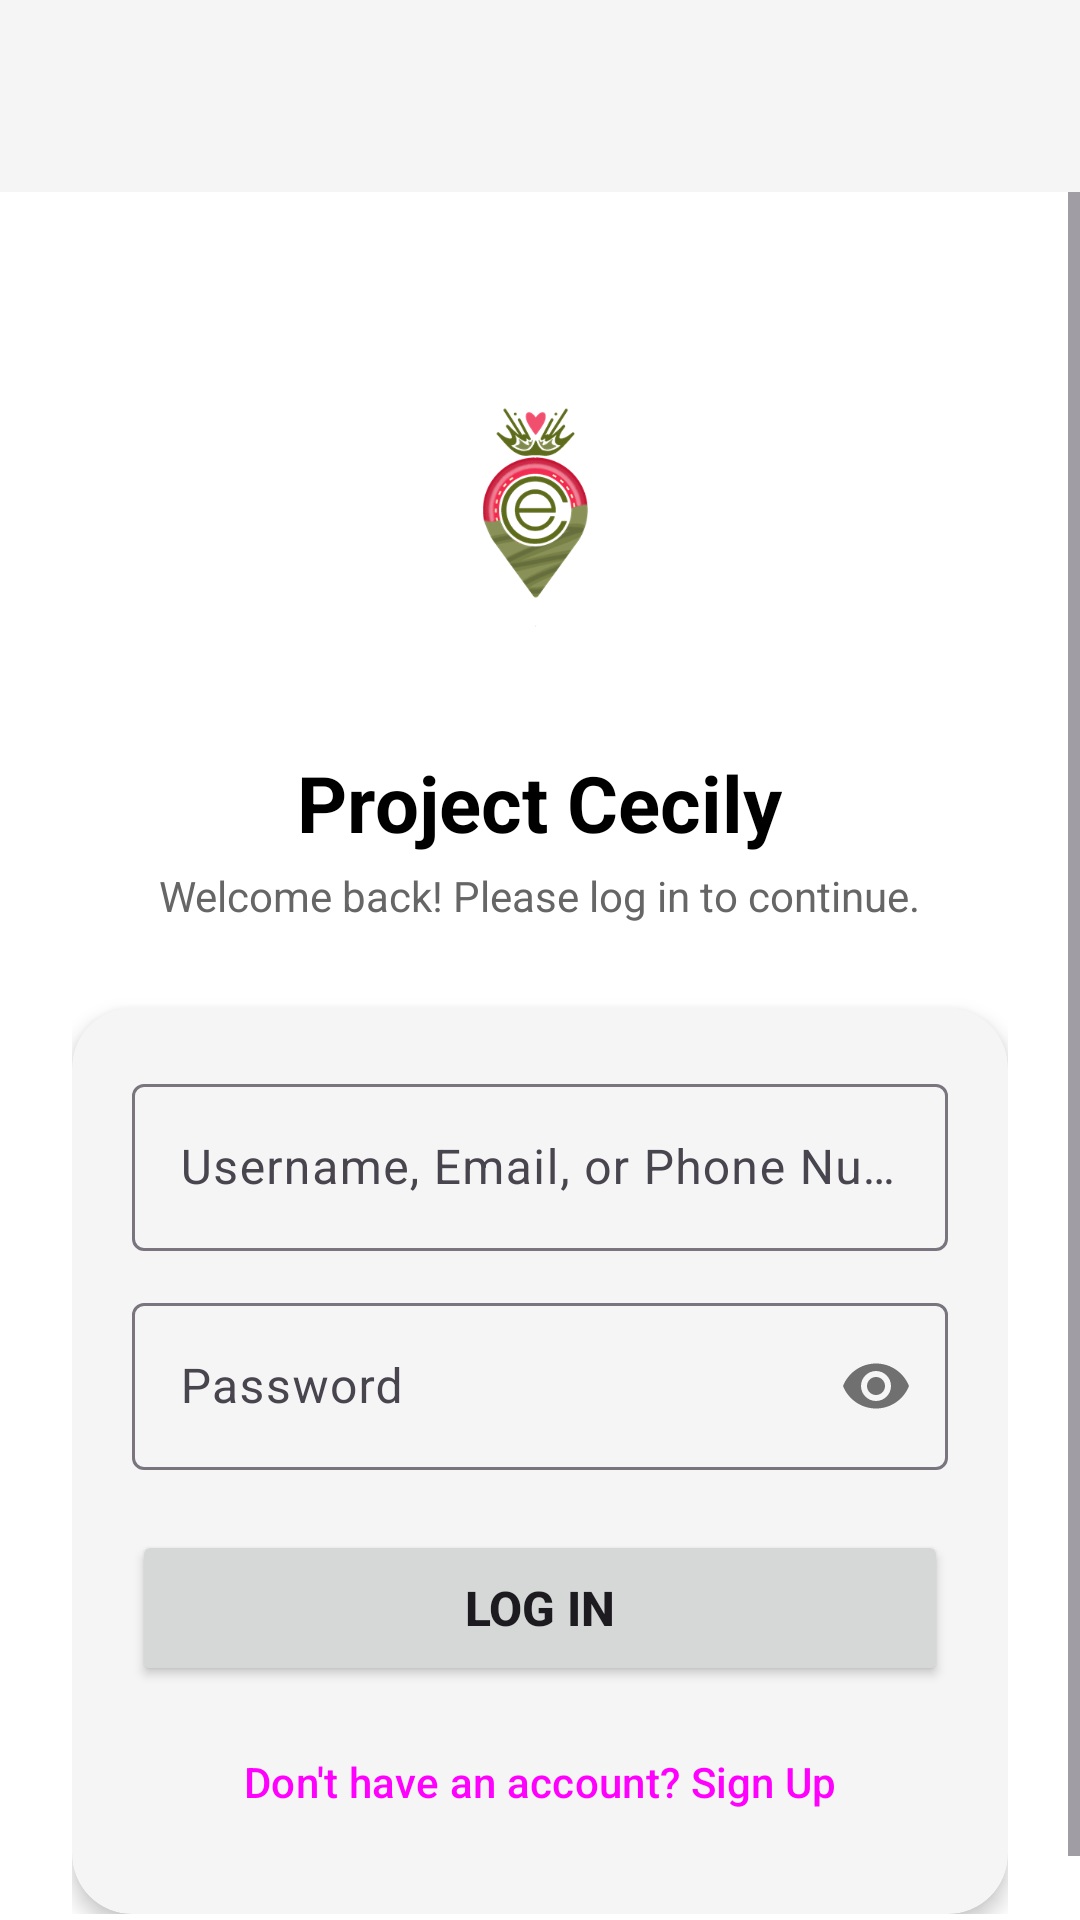

Layout XML and referenced resources for this Android screen:
<!-- AndroidManifest.xml: application theme Theme.ProjectCecily -->
<!-- res/layout/activity_login.xml -->
<?xml version="1.0" encoding="utf-8"?>
<androidx.constraintlayout.widget.ConstraintLayout xmlns:android="http://schemas.android.com/apk/res/android"
    xmlns:app="http://schemas.android.com/apk/res-auto"
    android:layout_width="match_parent"
    android:layout_height="match_parent"
    android:background="@color/app_background">

    
    <com.google.android.material.appbar.AppBarLayout
        android:id="@+id/appBarLayout"
        android:layout_width="match_parent"
        android:layout_height="wrap_content"
        android:fitsSystemWindows="true"
        app:elevation="4dp"
        app:layout_constraintEnd_toEndOf="parent"
        app:layout_constraintStart_toStartOf="parent"
        app:layout_constraintTop_toTopOf="parent">

        <com.google.android.material.appbar.MaterialToolbar
            android:id="@+id/toolbar"
            android:layout_width="match_parent"
            android:layout_height="?attr/actionBarSize"
            android:background="@color/card_background" />
    </com.google.android.material.appbar.AppBarLayout>

    <ScrollView
        android:id="@+id/login_scroll"
        android:layout_width="0dp"
        android:layout_height="0dp"
        android:fillViewport="true"
        app:layout_constraintBottom_toBottomOf="parent"
        app:layout_constraintEnd_toEndOf="parent"
        app:layout_constraintStart_toStartOf="parent"
        app:layout_constraintTop_toBottomOf="@id/appBarLayout">

        <LinearLayout
            android:layout_width="match_parent"
            android:layout_height="wrap_content"
            android:gravity="center_horizontal"
            android:orientation="vertical"
            android:padding="24dp">

            
            <ImageView
                android:layout_width="130dp"
                android:layout_height="130dp"
                android:layout_marginTop="20dp"
                android:contentDescription="App Logo"
                android:src="@drawable/ic_app_logo" />

            <TextView
                android:layout_width="wrap_content"
                android:layout_height="wrap_content"
                android:layout_marginTop="12dp"
                android:text="Project Cecily"
                android:textColor="@color/text_primary"
                android:textSize="26sp"
                android:textStyle="bold" />

            <TextView
                android:layout_width="wrap_content"
                android:layout_height="wrap_content"
                android:layout_marginTop="4dp"
                android:text="Welcome back! Please log in to continue."
                android:textColor="@color/text_secondary"
                android:textSize="14sp" />

            
            <com.google.android.material.card.MaterialCardView
                android:layout_width="match_parent"
                android:layout_height="wrap_content"
                android:layout_marginTop="28dp"
                app:cardBackgroundColor="@color/card_background"
                app:cardCornerRadius="20dp"
                app:cardElevation="4dp"
                app:strokeWidth="0dp">

                <LinearLayout
                    android:layout_width="match_parent"
                    android:layout_height="wrap_content"
                    android:orientation="vertical"
                    android:padding="20dp">

                    <com.google.android.material.textfield.TextInputLayout
                        style="@style/Widget.Material3.TextInputLayout.OutlinedBox"
                        android:layout_width="match_parent"
                        android:layout_height="wrap_content"
                        android:hint="Username, Email, or Phone Number">

                        <com.google.android.material.textfield.TextInputEditText
                            android:id="@+id/etLoginIdentifier"
                            android:layout_width="match_parent"
                            android:layout_height="wrap_content"
                            android:inputType="textEmailAddress"
                            android:singleLine="true" />
                    </com.google.android.material.textfield.TextInputLayout>

                    <com.google.android.material.textfield.TextInputLayout
                        style="@style/Widget.Material3.TextInputLayout.OutlinedBox"
                        android:layout_width="match_parent"
                        android:layout_height="wrap_content"
                        android:layout_marginTop="12dp"
                        android:hint="Password"
                        app:passwordToggleEnabled="true">

                        <com.google.android.material.textfield.TextInputEditText
                            android:id="@+id/etLoginPassword"
                            android:layout_width="match_parent"
                            android:layout_height="wrap_content"
                            android:inputType="textPassword"
                            android:singleLine="true" />
                    </com.google.android.material.textfield.TextInputLayout>

                    <Button
                        android:id="@+id/btnLogin"
                        android:layout_width="match_parent"
                        android:layout_height="52dp"
                        android:layout_marginTop="20dp"
                        android:text="Log In"
                        android:textSize="16sp"
                        android:textStyle="bold" />

                    <Button
                        android:id="@+id/btnGoToSignUp"
                        style="@style/Widget.Material3.Button.TextButton"
                        android:layout_width="match_parent"
                        android:layout_height="wrap_content"
                        android:layout_marginTop="8dp"
                        android:text="Don't have an account? Sign Up" />

                </LinearLayout>
            </com.google.android.material.card.MaterialCardView>

        </LinearLayout>
    </ScrollView>

</androidx.constraintlayout.widget.ConstraintLayout>
<!-- resources referenced by this layout -->
<resources>
  <color name="app_background">#FFFFFF</color>
  <color name="card_background">#F5F5F5</color>
  <color name="text_primary">#000000</color>
  <color name="text_secondary">#666666</color>
  <!-- drawable ic_app_logo: png bitmap (drawable, 34911 bytes) -->
  <style name="Theme.ProjectCecily" parent="Base.Theme.ProjectCecily" />
  <style name="Base.Theme.ProjectCecily" parent="Theme.Material3.DayNight.NoActionBar">
          
          <item name="colorPrimary">@color/nav_selected</item>
          <item name="windowActionBar">false</item>
          <item name="windowNoTitle">true</item>
  
          
          <item name="colorOnSecondaryContainer">@color/nav_selected</item>
      </style>
  <color name="nav_selected">#007AFF</color>
</resources>
